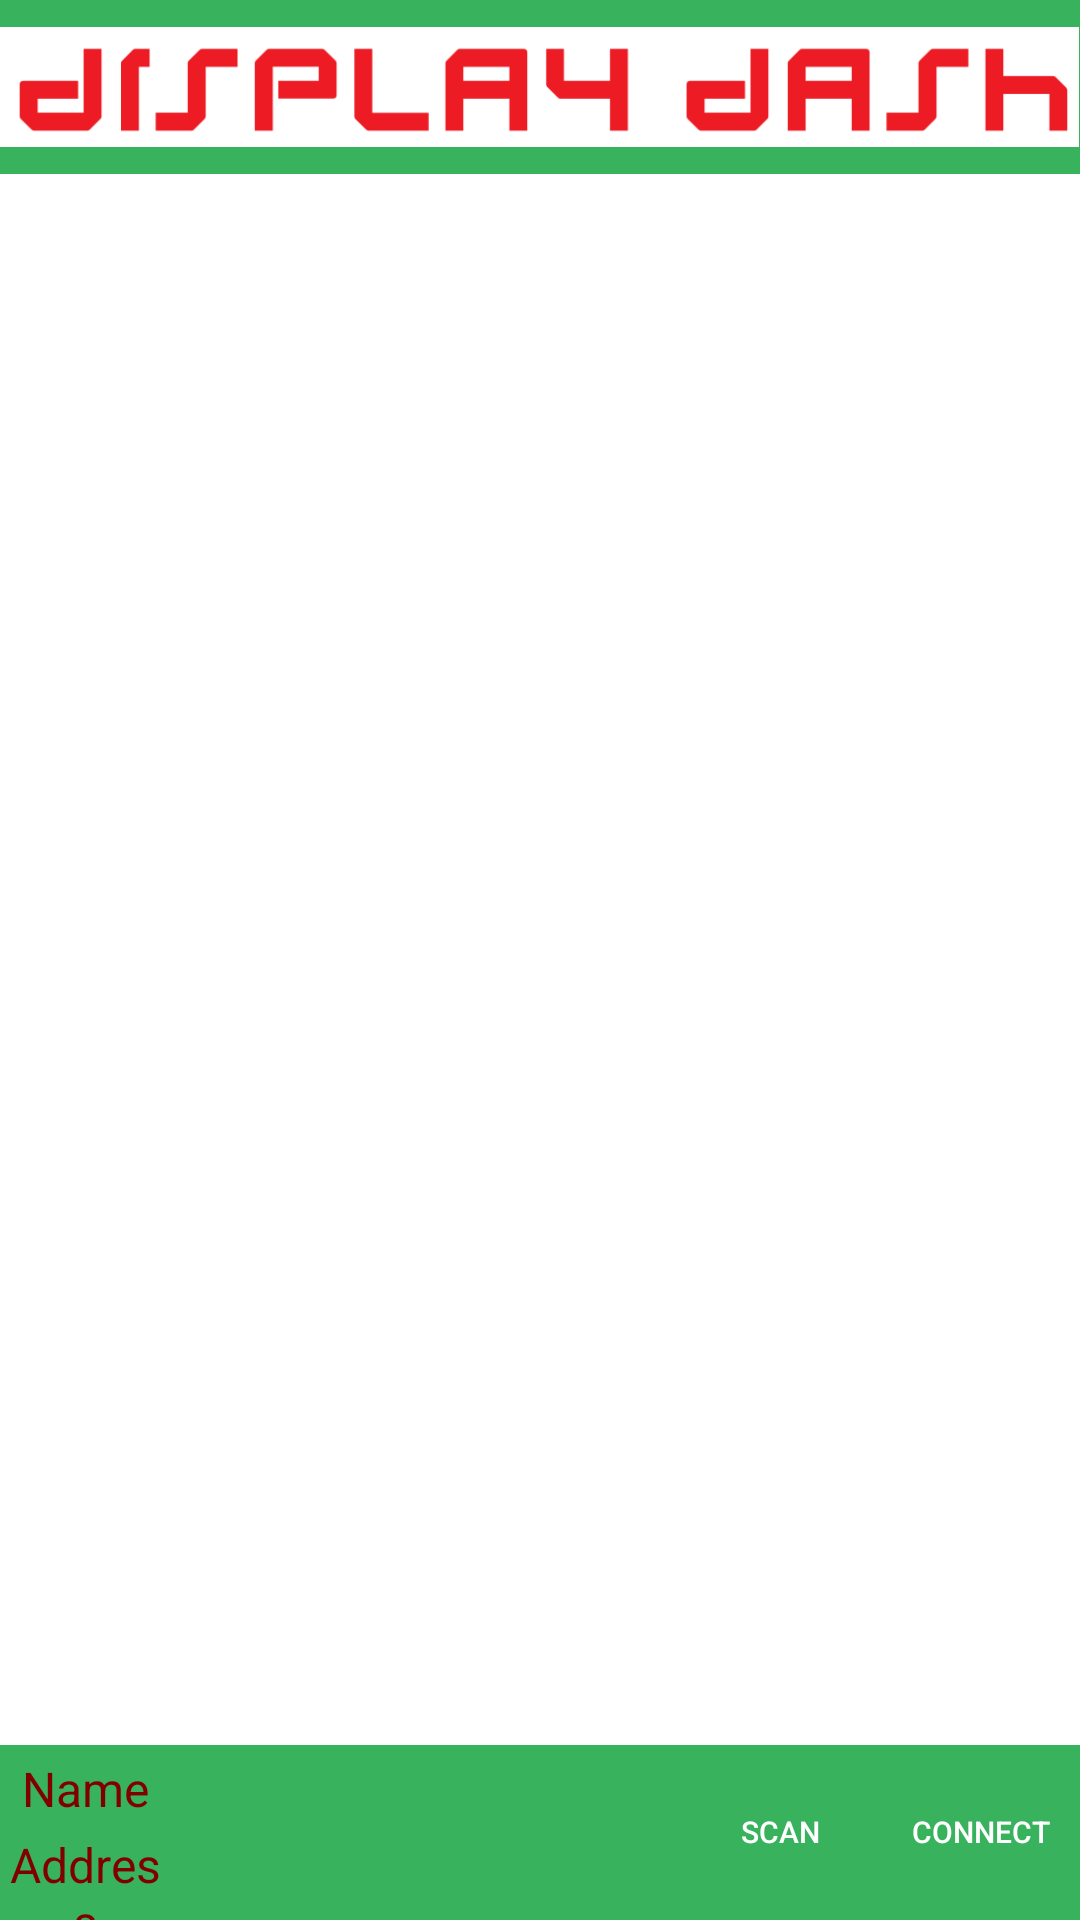

Layout XML and referenced resources for this Android screen:
<!-- AndroidManifest.xml: application theme Theme.CarPlayAndroid -->
<!-- res/layout/activity_ble_scan_page.xml -->
<?xml version="1.0" encoding="utf-8"?>
<LinearLayout xmlns:android="http://schemas.android.com/apk/res/android"
    xmlns:app="http://schemas.android.com/apk/res-auto"
    xmlns:tools="http://schemas.android.com/tools"
    android:layout_width="match_parent"
    android:layout_height="match_parent"
    android:orientation="vertical"
    tools:context=".BleScanPage">

    
    <LinearLayout
        android:id="@+id/upper"
        android:layout_width="match_parent"
        android:layout_height="0dp"
        android:layout_weight="1"
        android:gravity="center"
        android:orientation="horizontal"
        android:background="@color/green">

        <ImageView
            android:layout_width="wrap_content"
            android:layout_height="wrap_content"
            android:src="@drawable/logo"
            android:adjustViewBounds="true"
            android:scaleType="centerInside" />
    </LinearLayout>

    
    <ListView
        android:id="@+id/deviceList"
        android:layout_width="match_parent"
        android:layout_height="0dp"
        android:layout_weight="9"
        android:textColor="#800000" />

    
    <LinearLayout
        android:id="@+id/lower"
        android:layout_width="match_parent"
        android:layout_height="0dp"
        android:layout_weight="1"
        android:background="@color/green"
        android:gravity="right|center_vertical"
        android:orientation="horizontal">

        <LinearLayout
            android:layout_width="0dp"
            android:layout_height="match_parent"
            android:layout_weight="1"
            android:orientation="vertical">

            <TextView
                android:id="@+id/textViewName"
                android:layout_width="match_parent"
                android:layout_height="0dp"
                android:layout_weight="1"
                android:gravity="center"
                android:text="Name"
                android:textAlignment="center"
                android:textColor="#800000"
                android:textSize="16sp" />

            <TextView
                android:id="@+id/textViewAddress"
                android:layout_width="match_parent"
                android:layout_height="0dp"
                android:layout_weight="1"
                android:gravity="center"
                android:text="Address"
                android:textAlignment="center"
                android:textColor="#800000"
                android:textSize="16sp" />
        </LinearLayout>

        <LinearLayout
            android:layout_width="0dp"
            android:layout_height="match_parent"
            android:layout_weight="3"
            android:orientation="vertical">

            <TextView
                android:id="@+id/deviceName"
                android:layout_width="match_parent"
                android:layout_height="0dp"
                android:layout_weight="1"
                android:gravity="center"
                android:textAlignment="center"
                android:textColor="#800000"
                android:textSize="16sp" />

            <TextView
                android:id="@+id/deviceAddress"
                android:layout_width="match_parent"
                android:layout_height="0dp"
                android:layout_weight="1"
                android:gravity="center"
                android:textAlignment="center"
                android:textColor="#800000"
                android:textSize="16sp" />
        </LinearLayout>

        <Button
            android:id="@+id/buttonNotification"
            android:layout_width="0dp"
            android:layout_height="30dp"
            android:layout_marginHorizontal="5dp"
            android:layout_weight="1"
            android:background="@drawable/button"
            android:text="Scan"
            android:textColor="@android:color/white"
            android:textSize="10sp" />

        <Button
            android:id="@+id/buttonConnectOld"
            android:layout_width="0dp"
            android:layout_height="30dp"
            android:layout_marginHorizontal="5dp"
            android:layout_weight="1"
            android:background="@drawable/button"
            android:text="Connect"
            android:textColor="@android:color/white"
            android:textSize="10sp" />
    </LinearLayout>
</LinearLayout>
<!-- resources referenced by this layout -->
<resources>
  <color name="green">#38b25c</color>
  <!-- drawable logo: png bitmap (drawable, 4125 bytes) -->
  <style name="Theme.CarPlayAndroid" parent="Theme.Material3.DayNight.NoActionBar">
          
          <item name="colorPrimary">@color/dd_blue</item>
          <item name="colorOnPrimary">@color/dd_text_light</item>
          
          <item name="colorSecondary">@color/dd_green</item>
          <item name="colorOnSecondary">@color/dd_text_dark</item>
          
          <item name="android:statusBarColor" tools:targetApi="l">?attr/colorPrimary</item>
          
          <item name="android:windowBackground">@color/dd_light_background</item>
          
      </style>
  <color name="dd_blue">#00AEEF</color>
  <color name="dd_text_light">#FFFFFF</color>
  <color name="dd_green">#A6CE39</color>
  <color name="dd_text_dark">#000000</color>
  <color name="dd_light_background">#FFFFFF</color>
</resources>
